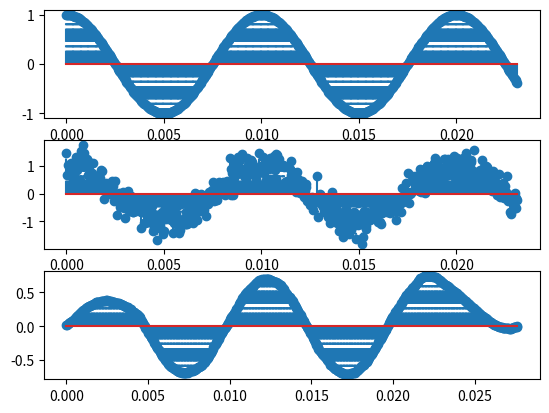

This figure's Python source:
import numpy as np
import matplotlib.pyplot as plt
"================================================="
" Senal coseno"
valini = 0 # Valor inicial
duracion = 512 # Num muestras
fs = 22100 # Hz
f = 100
Na = 0
p = 2
media = 0
sigma = 0.3
# con 100 tenemos un transitorio
Lh = 100

"================================================="
" Generar señales "
nx = np.arange(valini,duracion)/fs
xcos = np.cos(2 * np.pi * f * nx)
xn = np.random.normal(media, sigma, duracion)
x = xcos + xn

plt.subplot(311)
plt.stem(nx, xcos, '-.')
plt.subplot(312)
plt.stem(nx, x, '-.')

"============================================"
" Filtrado en tiempo "
h = np.ones(Lh)/Lh
y = np.convolve(x,h)
lh = len(h)
nh = np.arange(0,lh)/fs
ly = len(y)
ny = np.arange(0,ly)/fs
plt.subplot(313)
plt.stem(ny, y, '-.')
plt.show()